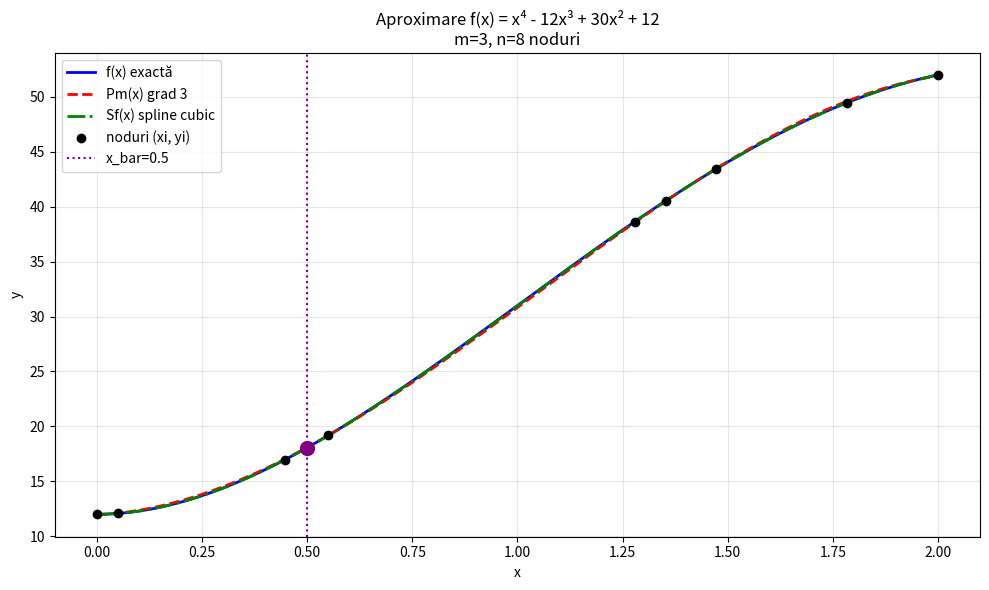

Here is the Python script that generated this plot:
import math
import random

def f(x):
    return x**4 - 12*x**3 + 30*x**2 + 12

def df(x):
    return 4*x**3 - 36*x**2 + 60*x

def solve_linear(A_in, b_in):
    n = len(b_in)
    A = [row[:] + [b_in[i]] for i, row in enumerate(A_in)]
    for col in range(n):
        pivot = max(range(col, n), key=lambda r: abs(A[r][col]))
        A[col], A[pivot] = A[pivot], A[col]
        if abs(A[col][col]) < 1e-14:
            raise ValueError(f"Sistem singular la coloana {col}")
        for row in range(col + 1, n):
            f_val = A[row][col] / A[col][col]
            for j in range(col, n + 1):
                A[row][j] -= f_val * A[col][j]
    x = [0.0] * n
    for i in range(n - 1, -1, -1):
        x[i] = A[i][n]
        for j in range(i + 1, n):
            x[i] -= A[i][j] * x[j]
        x[i] /= A[i][i]
    return x

def generate_nodes(x0, xn, n, seed=42):
    random.seed(seed)
    interior = sorted([random.uniform(x0, xn) for _ in range(n - 1)])
    xs = [x0] + interior + [xn]
    ys = [f(x) for x in xs]
    return xs, ys

def horner(coeffs, x0):
    c = list(reversed(coeffs))
    d = c[0]
    for i in range(1, len(c)):
        d = c[i] + d * x0
    return d

def least_squares_poly(xs, ys, m):
    n_pts = len(xs)
    max_pow = 2 * m
    pow_x = [[xs[k]**p for p in range(max_pow + 1)] for k in range(n_pts)]
    B = [[0.0] * (m + 1) for _ in range(m + 1)]
    rhs = [0.0] * (m + 1)
    for i in range(m + 1):
        for j in range(m + 1):
            B[i][j] = sum(pow_x[k][i + j] for k in range(n_pts))
        rhs[i] = sum(ys[k] * pow_x[k][i] for k in range(n_pts))
    coeffs = solve_linear(B, rhs)
    return coeffs

def eval_poly(coeffs, x):
    return horner(coeffs, x)

def build_spline(xs, ys, da, db):
    n = len(xs) - 1
    h = [xs[i + 1] - xs[i] for i in range(n)]
    size = n + 1
    H = [[0.0] * size for _ in range(size)]
    rhs = [0.0] * size
    H[0][0] = 2 * h[0]
    H[0][1] = h[0]
    rhs[0] = 6 * ((ys[1] - ys[0]) / h[0] - da)
    for i in range(1, n):
        H[i][i - 1] = h[i - 1]
        H[i][i]     = 2 * (h[i - 1] + h[i])
        H[i][i + 1] = h[i]
        rhs[i] = 6 * ((ys[i + 1] - ys[i]) / h[i] - (ys[i] - ys[i - 1]) / h[i - 1])
    H[n][n - 1] = h[n - 1]
    H[n][n]     = 2 * h[n - 1]
    rhs[n] = 6 * (db - (ys[n] - ys[n - 1]) / h[n - 1])
    A = solve_linear(H, rhs)
    b_coef = [0.0] * n
    c_coef = [0.0] * n
    for i in range(n):
        b_coef[i] = (ys[i + 1] - ys[i]) / h[i] - h[i] * (A[i + 1] - A[i]) / 6
        c_coef[i] = (xs[i + 1] * ys[i] - xs[i] * ys[i + 1]) / h[i] \
                    - h[i] * (xs[i + 1] * A[i] - xs[i] * A[i + 1]) / 6
    return A, b_coef, c_coef, h

def eval_spline(x_bar, xs, ys, A, b_coef, c_coef, h):
    n = len(xs) - 1
    i0 = 0
    for i in range(n):
        if xs[i] <= x_bar <= xs[i + 1]:
            i0 = i
            break
    hi0 = h[i0]
    val = ((x_bar - xs[i0])**3 * A[i0 + 1] / (6 * hi0)
           + (xs[i0 + 1] - x_bar)**3 * A[i0] / (6 * hi0)
           + b_coef[i0] * x_bar
           + c_coef[i0])
    return val

def plot_ascii(xs_nodes, ys_nodes, f_func, poly_coeffs, spline_data, x0, xn, x_bar):
    width, height = 70, 25
    n_pts = 200
    step = (xn - x0) / (n_pts - 1)
    x_vals = [x0 + i * step for i in range(n_pts)]
    f_vals  = [f_func(x) for x in x_vals]
    pm_vals = [eval_poly(poly_coeffs, x) for x in x_vals]
    A_sp, b_sp, c_sp, h_sp = spline_data
    sf_vals = [eval_spline(x, xs_nodes, ys_nodes, A_sp, b_sp, c_sp, h_sp) for x in x_vals]
    y_min = min(min(f_vals), min(pm_vals), min(sf_vals))
    y_max = max(max(f_vals), max(pm_vals), max(sf_vals))
    y_range = y_max - y_min or 1.0

    def to_row(y):
        return int((height - 1) * (1 - (y - y_min) / y_range))

    grid = [[' '] * width for _ in range(height)]

    def plot_curve(vals, char):
        for idx, y in enumerate(vals):
            col = int(idx * (width - 1) / (n_pts - 1))
            row = max(0, min(height - 1, to_row(y)))
            grid[row][col] = char

    plot_curve(f_vals,  'f')
    plot_curve(sf_vals, 's')
    plot_curve(pm_vals, 'p')
    xbar_col = int((x_bar - x0) / (xn - x0) * (width - 1))
    for row in range(height):
        if grid[row][xbar_col] == ' ':
            grid[row][xbar_col] = '|'
    print(f"\n  Grafic ASCII: f=f(x), p=Pm(x), s=Sf(x), |=x_bar")
    print(f"  y_max={y_max:.2f}")
    print("  " + "-" * width)
    for row in grid:
        print("  |" + "".join(row) + "|")
    print("  " + "-" * width)
    print(f"  y_min={y_min:.2f}")
    print(f"  x: [{x0:.2f} ... {xn:.2f}]")

def main():
    print("=" * 60)
    print("TEMA 6 - Aproximare polinomială și spline cubic")
    print("=" * 60)
    try:
        x0 = float(input("\nIntroduceți x0 (capătul stâng, ex. 0): "))
        xn = float(input("Introduceți xn (capătul drept, ex. 2): "))
        if x0 >= xn:
            raise ValueError("x0 trebuie < xn")
        n = int(input("Introduceți n (numărul de intervale, ex. 8): "))
        m = int(input("Introduceți m (gradul polinomului, m<6, ex. 3): "))
        x_bar = float(input(f"Introduceți x_bar ∈ ({x0}, {xn}): "))
    except (ValueError, EOFError):
        print("Input invalid. Se folosesc valorile din PDF: x0=0, xn=2, n=8, m=3, x_bar=0.5")
        x0, xn, n, m, x_bar = 0.0, 2.0, 8, 3, 0.5

    if m >= 6:
        print("m trebuie < 6. Se setează m=5.")
        m = 5

    da = df(x0)
    db = df(xn)

    print(f"\nx0={x0}, xn={xn}, n={n}, m={m}, x_bar={x_bar}")
    print(f"f(x) = x^4 - 12x^3 + 30x^2 + 12")
    print(f"da = f'({x0}) = {da:.6f}")
    print(f"db = f'({xn}) = {db:.6f}")
    print(f"f(x_bar) = f({x_bar}) = {f(x_bar):.6f}")

    xs, ys = generate_nodes(x0, xn, n)
    print(f"\nNoduri generate (n+1={n+1} puncte):")
    print("  xi: " + "  ".join(f"{x:.4f}" for x in xs))
    print("  yi: " + "  ".join(f"{y:.4f}" for y in ys))

    print("\n" + "=" * 60)
    print(f"1. APROXIMARE POLINOMIALĂ (grad m={m})")
    print("=" * 60)

    coeffs = least_squares_poly(xs, ys, m)
    print(f"\nCoeficienți Pm (a0, a1, ..., a{m}):")
    for i, c in enumerate(coeffs):
        print(f"  a{i} = {c:.8f}")

    pm_xbar = eval_poly(coeffs, x_bar)
    f_xbar  = f(x_bar)
    err_pm  = abs(pm_xbar - f_xbar)

    print(f"\nEvaluare în x_bar = {x_bar}:")
    print(f"  Pm(x_bar)        = {pm_xbar:.8f}")
    print(f"  f(x_bar)         = {f_xbar:.8f}")
    print(f"  |Pm(x_bar) - f(x_bar)| = {err_pm:.2e}")

    sum_err = sum(abs(eval_poly(coeffs, xs[i]) - ys[i]) for i in range(n + 1))
    print(f"\n  Σ|Pm(xi) - yi| = {sum_err:.6f}")

    print(f"\nComparație erori pentru diferite grade m:")
    print(f"  {'m':>4} | {'|Pm(x_bar)-f(x_bar)|':>22} | {'Σ|Pm(xi)-yi|':>15}")
    print("  " + "-" * 48)
    for m_test in range(1, 6):
        try:
            c_test = least_squares_poly(xs, ys, m_test)
            e1 = abs(eval_poly(c_test, x_bar) - f_xbar)
            e2 = sum(abs(eval_poly(c_test, xs[i]) - ys[i]) for i in range(n + 1))
            print(f"  {m_test:>4} | {e1:>22.2e} | {e2:>15.6f}")
        except Exception as e:
            print(f"  {m_test:>4} | {'EROARE':>22} | {str(e)[:15]:>15}")

    print("\n" + "=" * 60)
    print("2. SPLINE CUBIC C2")
    print("=" * 60)

    A_sp, b_sp, c_sp, h_sp = build_spline(xs, ys, da, db)

    print(f"\nConstantele Ai (i=0,...,{n}):")
    for i, a in enumerate(A_sp):
        print(f"  A{i} = {a:.8f}")

    sf_xbar = eval_spline(x_bar, xs, ys, A_sp, b_sp, c_sp, h_sp)
    err_sf  = abs(sf_xbar - f_xbar)

    print(f"\nEvaluare în x_bar = {x_bar}:")
    print(f"  Sf(x_bar)        = {sf_xbar:.8f}")
    print(f"  f(x_bar)         = {f_xbar:.8f}")
    print(f"  |Sf(x_bar) - f(x_bar)| = {err_sf:.2e}")

    print("\n" + "=" * 60)
    print("VERIFICARE EXEMPLU DIN PDF")
    print("=" * 60)
    xs_pdf = [0.0, 1.0, 2.0, 3.0, 4.0, 5.0]
    ys_pdf = [50.0, 47.0, -2.0, -121.0, -310.0, -545.0]
    da_pdf, db_pdf = 6.0, -244.0
    xbar_pdf = 1.5
    f_pdf = 30.3125

    A_pdf, b_pdf, c_pdf, h_pdf = build_spline(xs_pdf, ys_pdf, da_pdf, db_pdf)
    sf_pdf = eval_spline(xbar_pdf, xs_pdf, ys_pdf, A_pdf, b_pdf, c_pdf, h_pdf)
    print(f"Sf(1.5) = {sf_pdf:.6f}  (așteptat ≈ 30.25)")
    print(f"|Sf(1.5) - f(1.5)| = |{sf_pdf:.4f} - {f_pdf}| = {abs(sf_pdf - f_pdf):.4f}")

    print("\n" + "=" * 60)
    print("3. GRAFIC COMPARATIV")
    print("=" * 60)

    spline_data = (A_sp, b_sp, c_sp, h_sp)
    plot_ascii(xs, ys, f, coeffs, spline_data, x0, xn, x_bar)

    try:
        import matplotlib.pyplot as plt
        import numpy as np

        x_plot = np.linspace(x0, xn, 300)
        y_f    = [f(x) for x in x_plot]
        y_pm   = [eval_poly(coeffs, x) for x in x_plot]
        y_sf   = [eval_spline(x, xs, ys, A_sp, b_sp, c_sp, h_sp) for x in x_plot]

        plt.figure(figsize=(10, 6))
        plt.plot(x_plot, y_f,  'b-',  linewidth=2, label='f(x) exactă')
        plt.plot(x_plot, y_pm, 'r--', linewidth=2, label=f'Pm(x) grad {m}')
        plt.plot(x_plot, y_sf, 'g-.',  linewidth=2, label='Sf(x) spline cubic')
        plt.scatter(xs, ys, color='black', zorder=5, label='noduri (xi, yi)')
        plt.axvline(x=x_bar, color='purple', linestyle=':', label=f'x_bar={x_bar}')
        plt.scatter([x_bar], [f_xbar], color='purple', zorder=6, s=100)
        plt.xlabel('x')
        plt.ylabel('y')
        plt.title(f'Aproximare f(x) = x⁴ - 12x³ + 30x² + 12\nm={m}, n={n} noduri')
        plt.legend()
        plt.grid(True, alpha=0.3)
        plt.tight_layout()
        plt.savefig('tema6_grafic.png', dpi=150)
        plt.show()
        print("\nGrafic salvat în tema6_grafic.png")
    except ImportError:
        print("\n(matplotlib indisponibil — se afișează doar graficul ASCII)")
        print("Instalați cu: pip install matplotlib")

if __name__ == "__main__":
    main()
